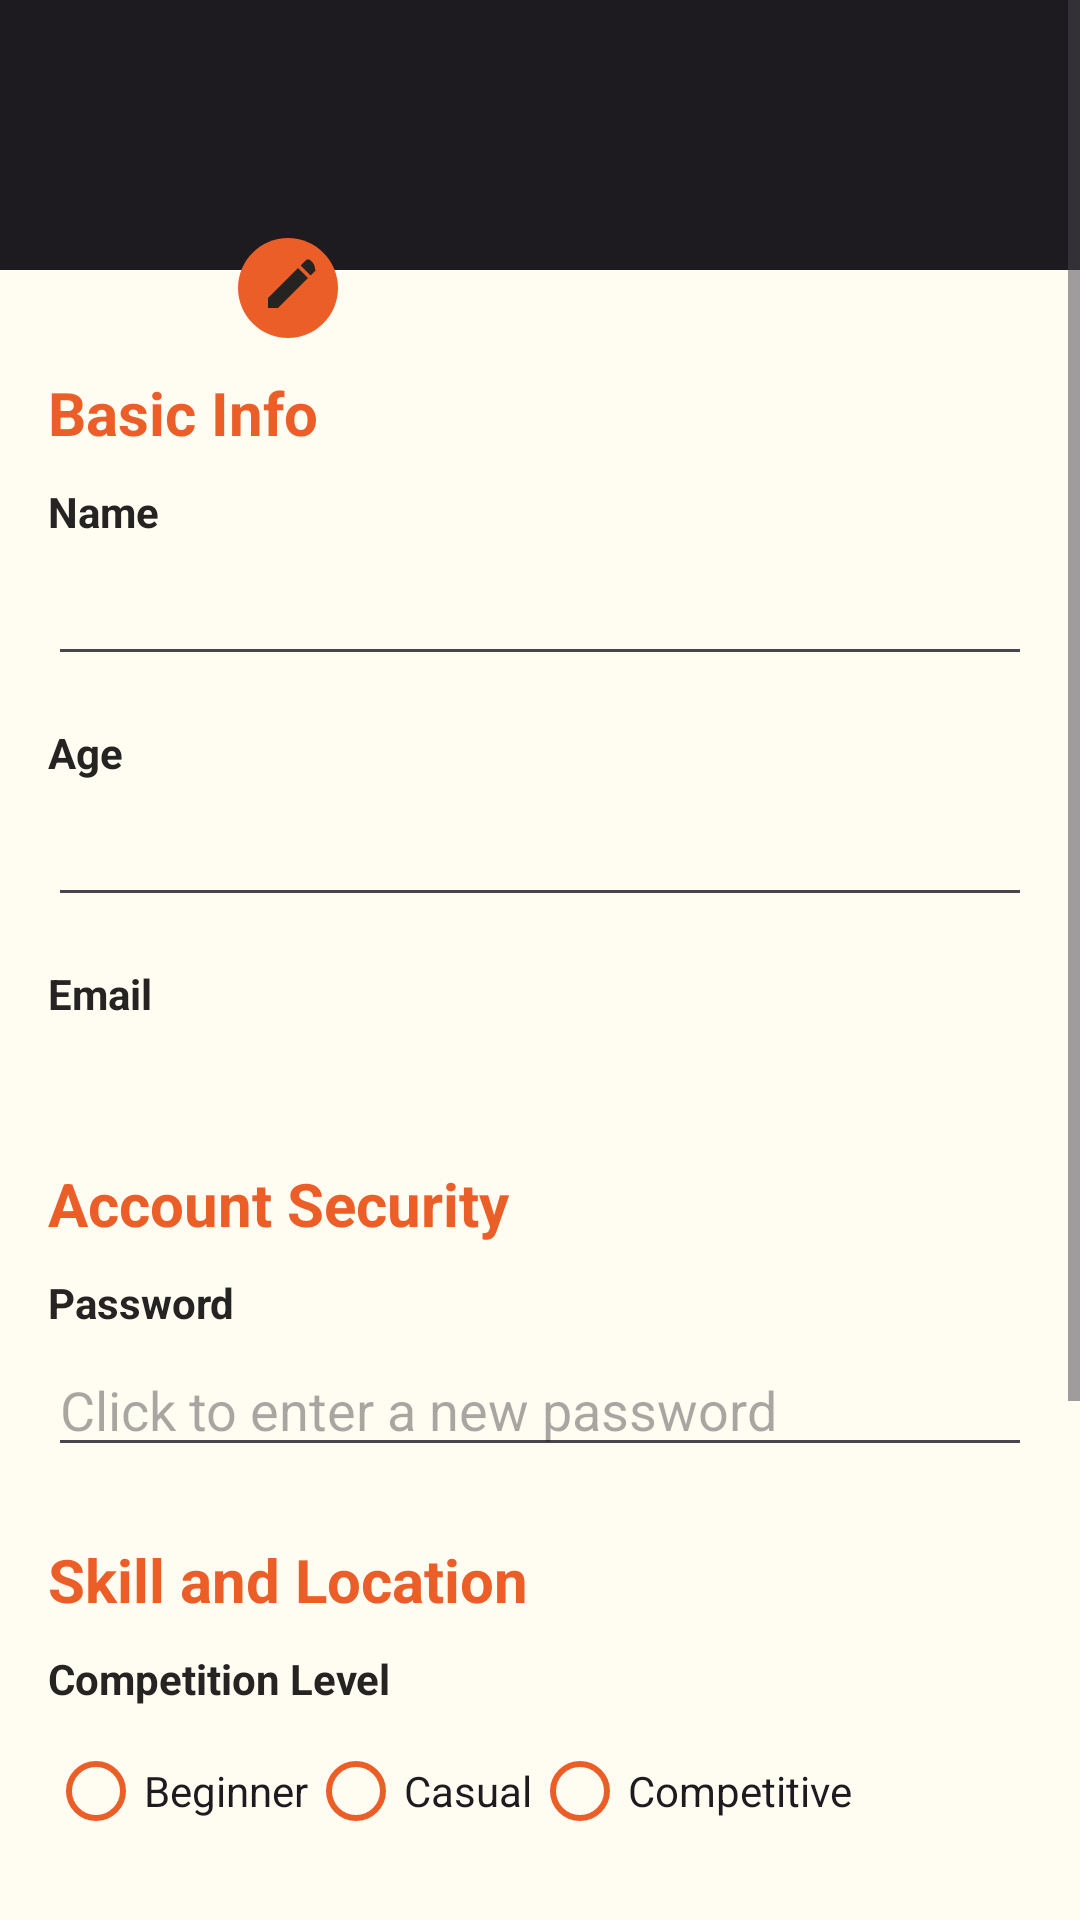

Produce the Android XML layout that renders to this screen, including the resource entries it uses.
<!-- AndroidManifest.xml: application theme Theme.HoopHubSkeleton -->
<!-- res/layout/fragment_edit_profile.xml -->
<ScrollView xmlns:android="http://schemas.android.com/apk/res/android"
    xmlns:app="http://schemas.android.com/apk/res-auto"
    android:layout_width="match_parent"
    android:layout_height="match_parent"
    android:background="?attr/colorPrimary"
    android:layout_marginBottom="80dp">

    <LinearLayout
        android:layout_width="match_parent"
        android:layout_height="wrap_content"
        android:background="@drawable/top_gradient"
        android:orientation="vertical"
        android:padding="16dp">

        <FrameLayout
            android:layout_width="wrap_content"
            android:layout_height="wrap_content"
            android:layout_gravity="left">
            
            <ImageView
                android:id="@+id/editProfilePictureImageView"
                android:layout_width="100dp"
                android:layout_height="100dp"
                android:layout_gravity="center"
                android:adjustViewBounds="true"
                android:clickable="true"
                android:contentDescription="Profile Picture"
                android:scaleType="fitCenter"
                android:src="@drawable/default_profile_pic" />

            <ImageView
                android:id="@+id/plusSignImageView"
                android:layout_width="wrap_content"
                android:layout_height="wrap_content"
                android:layout_gravity="bottom|end"
                android:contentDescription="Add Icon"
                android:src="@drawable/profile_pic_edit_icon" />
        </FrameLayout>

        <TextView
            android:layout_width="match_parent"
            android:layout_height="wrap_content"
            android:layout_marginTop="8dp"
            android:layout_marginBottom="10dp"
            android:text="Basic Info"
            android:textColor="@color/highlight"
            android:textSize="20sp"
            android:textStyle="bold" />
        
        <TextView
            android:layout_width="wrap_content"
            android:layout_height="wrap_content"
            android:layout_marginBottom="4dp"
            android:text="Name"
            android:textStyle="bold" />

        <EditText
            android:id="@+id/editProfileName"
            android:layout_width="match_parent"
            android:layout_height="wrap_content"
            android:layout_marginBottom="16dp" />
        
        <TextView
            android:layout_width="wrap_content"
            android:layout_height="wrap_content"
            android:layout_marginBottom="4dp"
            android:text="Age"
            android:textStyle="bold" />

        <EditText
            android:id="@+id/editProfileAge"
            android:layout_width="match_parent"
            android:layout_height="wrap_content"
            android:inputType="number"
            android:layout_marginBottom="16dp" />
        
        <TextView
            android:layout_width="wrap_content"
            android:layout_height="wrap_content"
            android:layout_marginBottom="4dp"
            android:text="Email"
            android:textStyle="bold" />

        <TextView
            android:id="@+id/editProfileEmail"
            android:layout_width="match_parent"
            android:layout_height="wrap_content"
            android:layout_marginBottom="16dp" />

        <TextView
            android:layout_width="match_parent"
            android:layout_height="wrap_content"
            android:layout_marginTop="8dp"
            android:layout_marginBottom="10dp"
            android:text="Account Security"
            android:textColor="@color/highlight"
            android:textSize="20sp"
            android:textStyle="bold" />
        
        <TextView
            android:layout_width="wrap_content"
            android:layout_height="wrap_content"
            android:layout_marginBottom="4dp"
            android:text="Password"
            android:textStyle="bold" />

        <EditText
            android:id="@+id/editProfilePassword"
            android:layout_width="match_parent"
            android:layout_height="wrap_content"
            android:layout_marginBottom="16dp"
            android:hint="Click to enter a new password" />

        <TextView
            android:layout_width="match_parent"
            android:layout_height="wrap_content"
            android:layout_marginTop="8dp"
            android:layout_marginBottom="10dp"
            android:text="Skill and Location"
            android:textColor="@color/highlight"
            android:textSize="20sp"
            android:textStyle="bold" />
        
        <TextView
            android:layout_width="wrap_content"
            android:layout_height="wrap_content"
            android:layout_marginBottom="4dp"
            android:text="Competition Level"
            android:textStyle="bold" />

        <RadioGroup
            android:id="@+id/editCompetitionLevelGroup"
            android:layout_width="wrap_content"
            android:layout_height="wrap_content"
            android:layout_marginBottom="16dp"
            android:orientation="horizontal">

            <RadioButton
                android:id="@+id/editBeginner"
                style="@style/CustomRadioButtonStyle"
                android:layout_width="wrap_content"
                android:layout_height="wrap_content"
                android:text="Beginner" />

            <RadioButton
                android:id="@+id/editCasual"
                style="@style/CustomRadioButtonStyle"
                android:layout_width="wrap_content"
                android:layout_height="wrap_content"
                android:text="Casual" />

            <RadioButton
                android:id="@+id/editCompetitive"
                style="@style/CustomRadioButtonStyle"
                android:layout_width="wrap_content"
                android:layout_height="wrap_content"
                android:text="Competitive" />
        </RadioGroup>
        
        <TextView
            android:layout_width="wrap_content"
            android:layout_height="wrap_content"
            android:layout_marginBottom="4dp"
            android:text="Location"
            android:textStyle="bold" />

        <EditText
            android:id="@+id/editProfileLocation"
            android:layout_width="match_parent"
            android:layout_height="wrap_content"
            android:layout_marginBottom="16dp" />

        <LinearLayout
            android:layout_width="match_parent"
            android:layout_height="wrap_content"
            android:orientation="vertical">

            <Button
                android:id="@+id/profileUpdateButton"
                style="@style/OrangeButtonStyle"
                android:layout_width="200dp"
                android:layout_height="wrap_content"
                android:layout_gravity="center"
                android:text="Update" />

            <Button
                android:id="@+id/profileGoBack"
                android:layout_width="200dp"
                android:layout_height="wrap_content"
                android:layout_gravity="center"
                android:textColor="@color/night_text_icon"
                android:backgroundTint="@color/unimplemented"
                android:text="Cancel" />

            <Button
                android:id="@+id/profileDeleteButton"
                android:layout_width="200dp"
                android:layout_height="wrap_content"
                android:layout_gravity="center"
                android:backgroundTint="@color/unimplemented"
                android:textColor="@color/night_text_icon"
                android:text="Delete Profile" />
        </LinearLayout>
    </LinearLayout>
</ScrollView>
<!-- resources referenced by this layout -->
<resources>
  <color name="highlight">#EB5E28</color>
  <color name="night_text_icon">#FFFCF2</color>
  <color name="unimplemented">#acacac</color>
  <!-- drawable profile_pic_edit_icon (drawable) -->
  <vector xmlns:android="http://schemas.android.com/apk/res/android"
      android:width="40dp"
      android:height="40dp"
      android:viewportWidth="24"
      android:viewportHeight="24">
  
      
      <path
          android:fillColor="@color/highlight"
          android:pathData="M12,2C6.48,2 2,6.48 2,12C2,17.52 6.48,22 12,22C17.52,22 22,17.52 22,12C22,6.48 17.52,2 12,2z" />
  
      
      <path android:fillColor="@color/text_icon_dark" android:pathData="M8,14l0,2l2,0l6,-6l-2,-2z" />
  
      <path android:fillColor="@color/text_icon_dark" android:pathData="M18,8l-1.5,-1.5c-0.3,-0.3 -0.7,-0.3 -1,0l-1,1l2,2l1,-1C17.3,7.7 17.3,7.3 17,7z" />
  
  </vector>
  <!-- drawable top_gradient (drawable) -->
  <?xml version="1.0" encoding="utf-8"?>
  <layer-list xmlns:android="http://schemas.android.com/apk/res/android">
      <item
          android:height="90dp">
          <shape
              android:tint="?attr/colorOnSurface">
          </shape>
      </item>
      <item
          android:top="90dp">
         <shape
             android:tint="?attr/colorPrimary">
         </shape>
      </item>
  
  </layer-list>
  <style name="CustomRadioButtonStyle" parent="Widget.AppCompat.CompoundButton.RadioButton">
          <item name="buttonTint">@color/highlight</item>
      </style>
  <style name="OrangeButtonStyle" parent="Widget.Material3.Button">
          <item name="android:backgroundTint">@color/highlight</item>
          <item name="android:textColor">@color/white</item>
      </style>
  <style name="Theme.HoopHubSkeleton" parent="Base.Theme.HoopHubSkeleton" />
  <color name="text_icon_dark">#252422</color>
  <color name="white">#FFFFFFFF</color>
  <style name="Base.Theme.HoopHubSkeleton" parent="Theme.Material3.DayNight.NoActionBar">
          
          
          
          <item name="colorAccent">@color/highlight</item>
          <item name="colorPrimary">@color/app_background</item>
          <item name="colorSurface">@color/button</item>
          <item name="colorSecondary">@color/text_icon_dark</item>
          <item name="colorTertiary">@color/button</item>
          <item name="android:textColor">@color/text_icon_dark</item>
          <item name="android:navigationBarColor">@color/text_icon_dark</item>
          <item name="android:windowFullscreen">false</item> 
          <item name="android:windowDrawsSystemBarBackgrounds">true</item>
          <item name="android:windowLightStatusBar">false</item>
          <item name="android:statusBarColor">@color/text_icon_dark</item>
          <item name="timestampTextColor">@color/dayTextColor</item>
      </style>
  <color name="app_background">#FFFCF2</color>
  <color name="button">#403D39</color>
  <color name="dayTextColor">#4F0000</color>
</resources>
